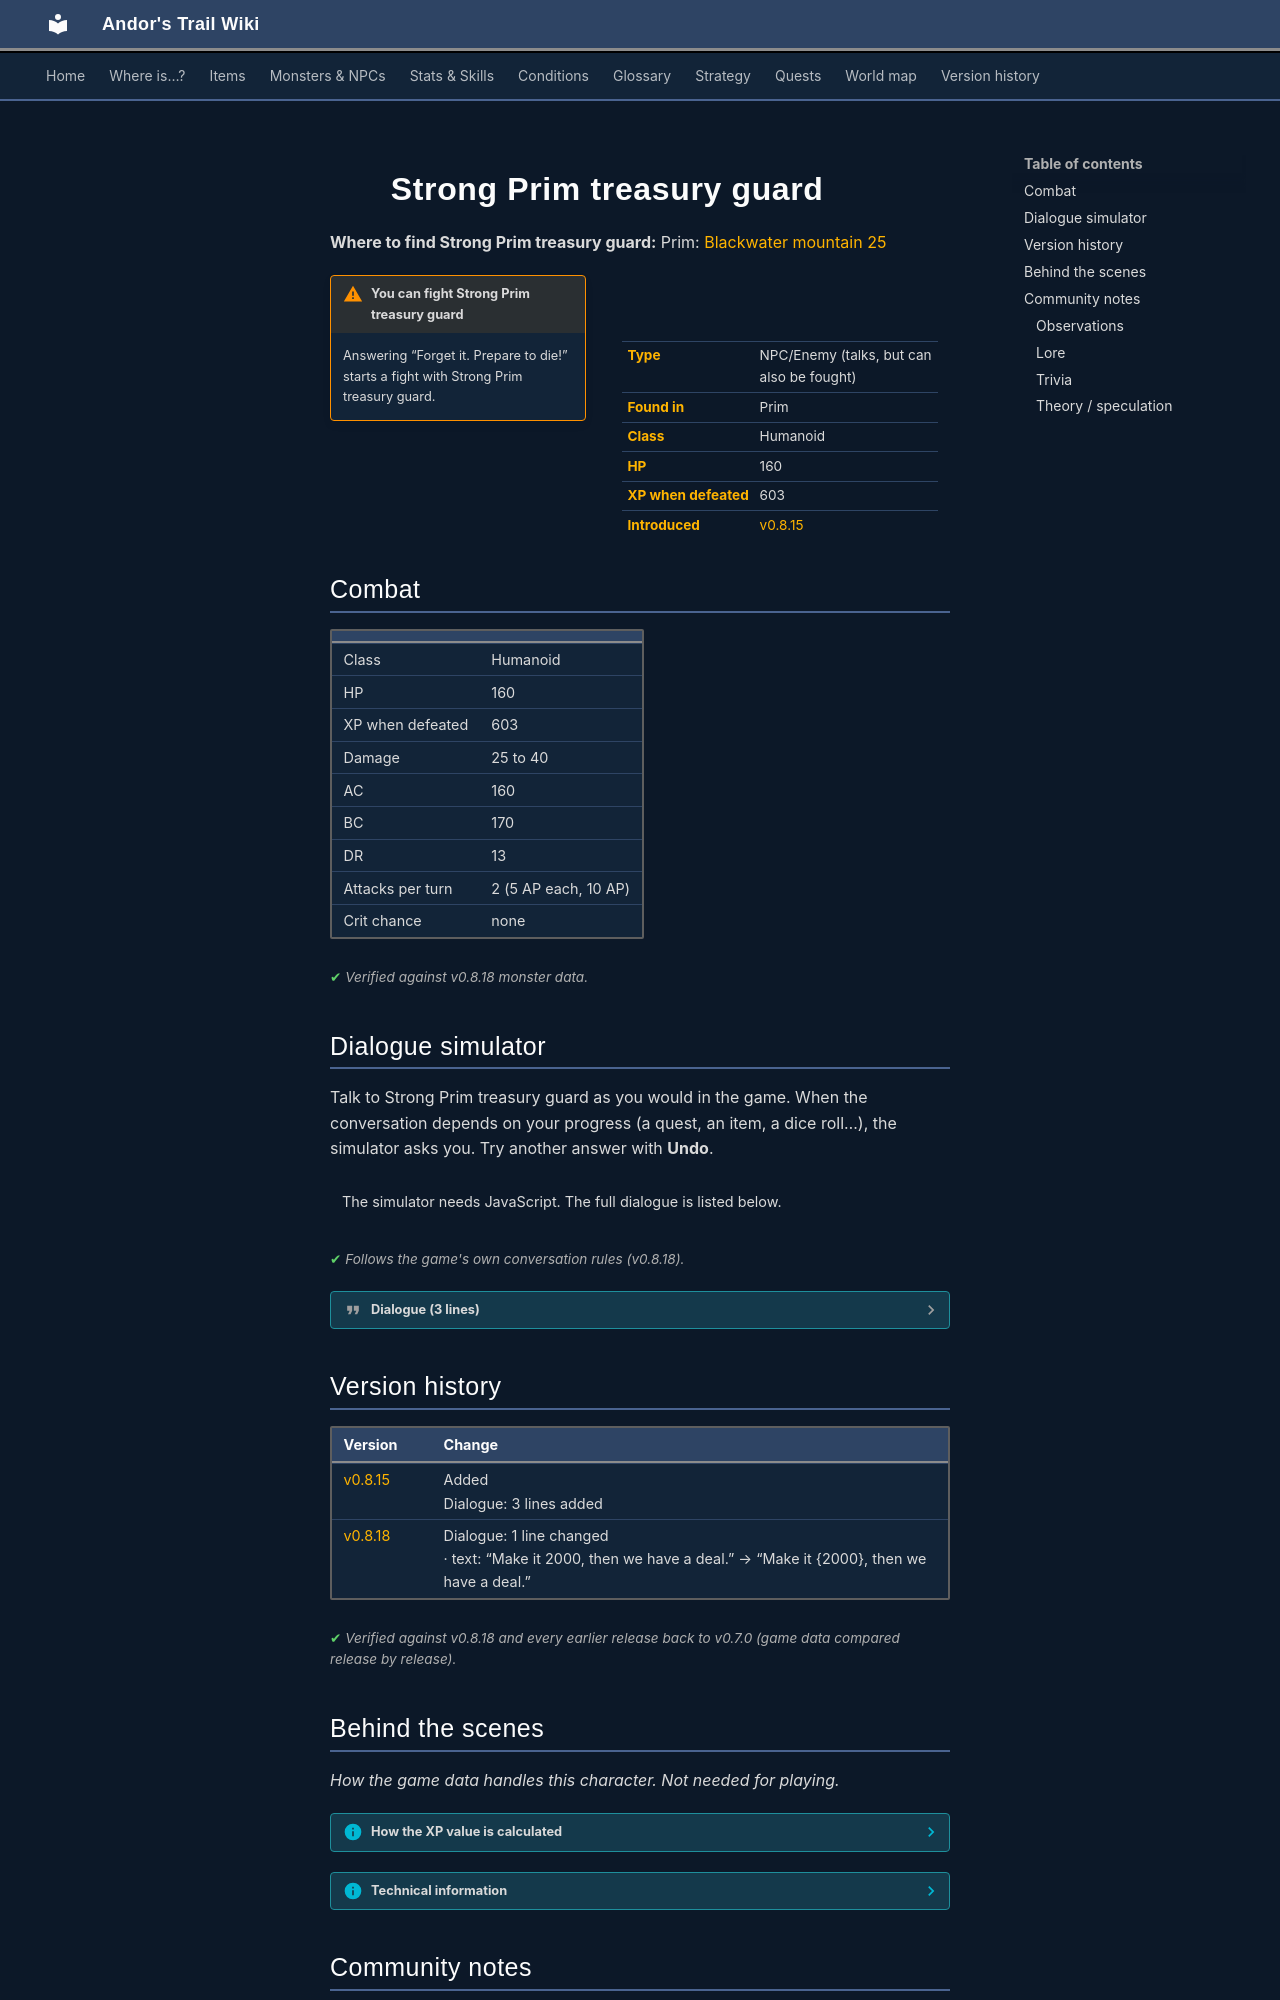

repository: asdfghjkl628/Andor-s-Trail-Wikiiii · page: monsters/prim_treasury_guard2/index.html · generator: mkdocs

---
description: "Strong Prim treasury guard is an NPC you can also fight in Andor's Trail, found in Prim."
---

# ![](../assets/icons/monsters/monsters_rltiles1_69.png){ .sprite } Strong Prim treasury guard

**Where to find Strong Prim treasury guard:** Prim: [Blackwater mountain 25](../maps/blackwater_mountain25.md#pin-npc-prim_treasury_guard2)

<div class="infobox" markdown>

<p class="ib-img"><img class="sprite" src="../../assets/icons/monsters/monsters_rltiles1_69.png" alt=""></p>

| | |
|---|---|
| **Type** | NPC/Enemy (talks, but can also be fought) |
| **Found in** | Prim |
| **Class** | Humanoid |
| **HP** | 160 |
| **XP when defeated** | 603 |
| **Introduced** | [v0.8.15](../versions/0.8.15.md) |

</div>

!!! warning "You can fight Strong Prim treasury guard"
    Answering “Forget it. Prepare to die!” starts a fight with Strong Prim treasury guard.

## Combat

| | |
|---|---|
| Class | Humanoid |
| HP | 160 |
| XP when defeated | 603 |
| Damage | 25 to 40 |
| AC | 160 |
| BC | 170 |
| DR | 13 |
| Attacks per turn | 2 (5 AP each, 10 AP) |
| Crit chance | none |


<p class="verified">Verified against v0.8.18 monster data.</p>

## Dialogue simulator

Talk to Strong Prim treasury guard as you would in the game. When the conversation depends on your progress (a quest, an item, a dice roll…), the simulator asks you. Try another answer with **Undo**.

<div class="dlg-sim" data-src="../../assets/dialogue/prim_treasury_guard2.json" data-npc="Strong Prim treasury guard" markdown="0"><noscript>The simulator needs JavaScript. The full dialogue is listed below.</noscript></div>

<p class="verified">Follows the game's own conversation rules (v0.8.18).</p>

??? quote "Dialogue (3 lines)"

    *Exactly as in the game files. Each line appears once; links jump to where a choice leads.*

    <span id="d-prim_treasury_guard2"></span>**`prim_treasury_guard2`** Strong Prim treasury guard: “Well, well, well.”

    - “Eh, you look bigger than before. And stronger.” → [prim_treasury_guard2_10](#d-prim_treasury_guard2_10)

    <span id="d-prim_treasury_guard2_10"></span>**`prim_treasury_guard2_10`** Strong Prim treasury guard: “It's a good thing I noticed my colleague has left his post. He was pretty weak anyway.”

    - “Listen, we could avoid some trouble. I'll give you 200 gold pieces if you let me pass.” → [prim_treasury_guard2_20](#d-prim_treasury_guard2_20)

    <span id="d-prim_treasury_guard2_20"></span>**`prim_treasury_guard2_20`** Strong Prim treasury guard: “Make it 2,000, then we have a deal.”

    - “OK, here.” *(if pay 2,000 gold)* → *NPC leaves*
    - “Forget it. Prepare to die!” → *fight starts*



## Version history

| Version | Change |
|---|---|
| [v0.8.15](../versions/0.8.15.md) | Added<br>Dialogue: 3 lines added |
| [v0.8.18](../versions/0.8.18.md) | Dialogue: 1 line changed<br>· text: “Make it 2000, then we have a deal.” → “Make it {2000}, then we have a deal.” |

<p class="verified">Verified against v0.8.18 and every earlier release back to v0.7.0 (game data compared release by release).</p>


## Behind the scenes

*How the game data handles this character. Not needed for playing.*

??? info "How the XP value is calculated"

    The game computes each enemy's experience value when it loads the data (`MonsterTypeParser.java`):

    XP = ⌈(attacks per turn × attack chance × average damage × (1 + critical skill × critical multiplier) × 3 + HP × (1 + block chance) + 9 × damage resistance) × 0.7⌉

    Percentages are used as fractions (e.g. 60% = 0.6). Enemies whose attacks inflict a condition are worth 50 XP more. The More Exp skill adds a percentage on top.

??? info "Technical information"

    | | |
    |---|---|
    | Entry ID | `prim_treasury_guard2` |
    | Type (wiki) | NPC/Enemy |
    | Spawn group | `prim_treasury_guard2` |
    | Loot table | – |
    | Conversation | `prim_treasury_guard2` |
    | Faction | – |
    | Movement | – |
    | Icon | `monsters_rltiles1:69` |
    | Defined in | `res/raw/monsterlist_v069_npcs.json` |

    Raw data:

    ```json
    {
     "id": "prim_treasury_guard2",
     "name": "Strong Prim treasury guard",
     "iconID": "monsters_rltiles1:69",
     "maxHP": 160,
     "maxAP": 10,
     "moveCost": 5,
     "monsterClass": "humanoid",
     "attackDamage": {
      "min": 25,
      "max": 40
     },
     "spawnGroup": "prim_treasury_guard2",
     "phraseID": "prim_treasury_guard2",
     "attackCost": 5,
     "attackChance": 160,
     "blockChance": 170,
     "damageResistance": 13
    }
    ```


## Community notes

<small>Written by players, not generated from game data. **Observations**: what players notice in-game · **Lore**: the in-world story · **Trivia**: real-world facts, references, development history · **Theory / speculation**: unconfirmed ideas; may just be unfinished content</small>

### Observations

*No notes yet. Contributions are welcome: [add a note](https://github.com/asdfghjkl628/Andor-s-Trail-Wikiiii/new/main/notes/monsters?filename=prim_treasury_guard2.md&value=%23%23%20Observations%0A%0A%3C%21--%20what%20players%20notice%20in-game%20--%3E%0A%0A%23%23%20Lore%0A%0A%3C%21--%20the%20in-world%20story%20--%3E%0A%0A%23%23%20Trivia%0A%0A%3C%21--%20real-world%20facts%2C%20references%2C%20development%20history%20--%3E%0A%0A%23%23%20Theory%20/%20speculation%0A%0A%3C%21--%20unconfirmed%20ideas%3B%20may%20just%20be%20unfinished%20content%20--%3E%0A).*
